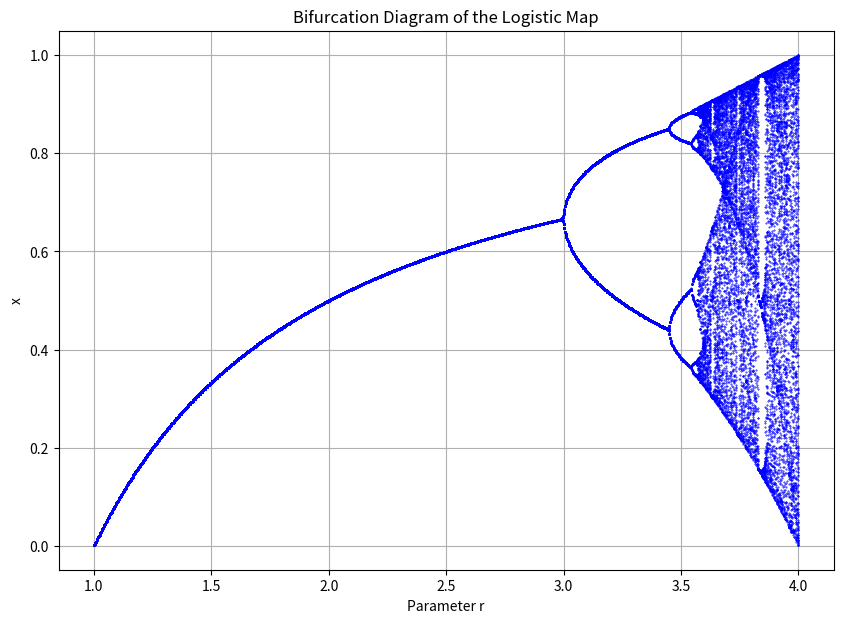

This figure's Python source:
import matplotlib.pyplot as plt
import numpy as np

def equation(x, n, r):
    values = [x]
    for i in range(n):
        values.append(r * values[-1] * (1 - values[-1]))
    return values[-100:]  # Return the last 100 values to focus on steady-state behavior

# Initialize parameters
initial_x = 0.4
iterations = 500
r_values = np.linspace(1, 4, 1000)  # Fine-grained range for the bifurcation diagram
x_values = []

# Calculate the logistic map for each r
for r in r_values:
    final_values = equation(initial_x, iterations, r)
    for value in final_values:
        x_values.append((r, value))

# Convert to numpy array for easy plotting
x_values = np.array(x_values)

# Plot the bifurcation diagram
plt.figure(figsize=(10, 7))
plt.plot(x_values[:, 0], x_values[:, 1], 'k.', markersize=0.8,color='blue')
plt.title("Bifurcation Diagram of the Logistic Map")
plt.xlabel("Parameter r")
plt.ylabel("x")
plt.grid(True)
plt.show()
